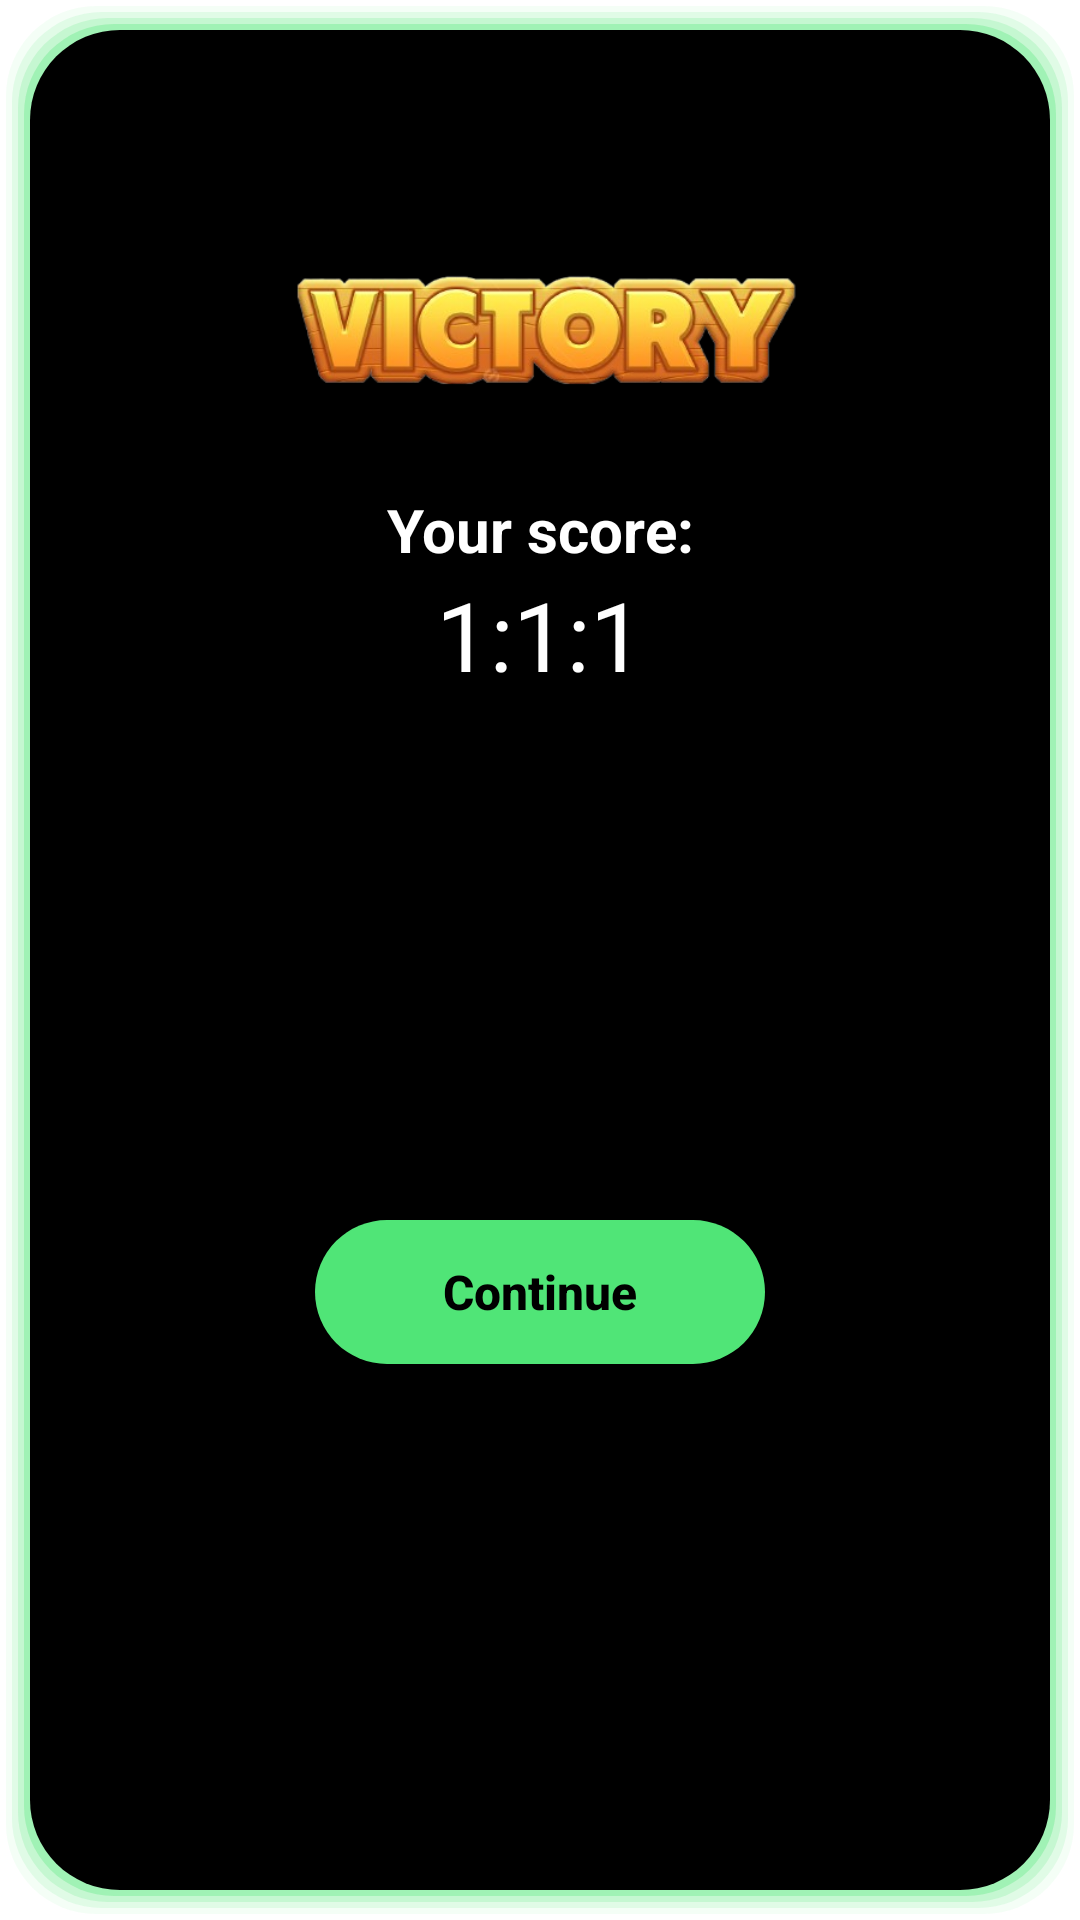

Here is an Android app screen rendered from its layout file. Give the layout XML and the strings, colors and styles it references.
<!-- AndroidManifest.xml: application theme Theme.MagicLines -->
<!-- res/layout/finishing_dialog.xml -->
<?xml version="1.0" encoding="utf-8"?>
<LinearLayout xmlns:android="http://schemas.android.com/apk/res/android"
    android:layout_width="300sp"
    android:layout_height="wrap_content"
    xmlns:app="http://schemas.android.com/apk/res-auto"
    >
    <androidx.constraintlayout.widget.ConstraintLayout
        android:layout_width="match_parent"
        android:layout_height="match_parent"
        android:background="@drawable/exit_dialog_background"
        >
        <ImageView
            android:id="@+id/imgVictory"
            android:layout_width="200sp"
            android:layout_height="200sp"
            android:src="@drawable/victory"
            app:layout_constraintTop_toTopOf="parent"
            app:layout_constraintStart_toStartOf="parent"
            app:layout_constraintEnd_toEndOf="parent"/>
        <ImageView
            android:id="@+id/imgCenterStar"
            android:layout_width="32sp"
            android:layout_height="32sp"
            android:src="@drawable/favourites"
            app:layout_constraintStart_toStartOf="parent"
            app:layout_constraintTop_toTopOf="parent"
            app:layout_constraintEnd_toEndOf="parent"
            android:layout_marginTop="30sp"
            />
        <ImageView
            android:id="@+id/imgRightStar"
            android:layout_width="24sp"
            android:layout_height="24sp"
            android:src="@drawable/favourites"
            app:layout_constraintTop_toTopOf="parent"
            app:layout_constraintStart_toEndOf="@id/imgCenterStar"
            android:layout_marginTop="48sp"
            android:layout_marginStart="12sp"
            />
        <ImageView
            android:id="@+id/imgLeftStar"
            android:layout_width="24sp"
            android:layout_height="24sp"
            android:src="@drawable/favourites"
            app:layout_constraintTop_toTopOf="parent"
            app:layout_constraintEnd_toStartOf="@id/imgCenterStar"
            android:layout_marginTop="48sp"
            android:layout_marginEnd="12sp"
            />
        <TextView
            android:id="@+id/tvYourScore"
            android:layout_width="wrap_content"
            android:layout_height="wrap_content"
            android:text="@string/your_score"
            android:textColor="@color/white"
            android:textSize="20sp"
            android:textStyle="bold"
            app:layout_constraintStart_toStartOf="parent"
            app:layout_constraintEnd_toEndOf="parent"
            app:layout_constraintBottom_toBottomOf="@id/imgVictory"
            android:layout_marginBottom="20sp"/>
        <TextView
            android:id="@+id/tvFinishTime"
            android:layout_width="wrap_content"
            android:layout_height="wrap_content"
            android:text="1:1:1"
            android:textColor="@color/white"
            android:textSize="32sp"
            app:layout_constraintEnd_toEndOf="parent"
            app:layout_constraintStart_toStartOf="parent"
            app:layout_constraintTop_toBottomOf="@id/tvYourScore"
            />

        <androidx.appcompat.widget.AppCompatButton
            android:id="@+id/btnContinue"
            android:layout_width="150sp"
            android:layout_height="wrap_content"
            android:background="@drawable/button_share_background"
            android:text="@string/button_continue"
            android:textColor="@color/black"
            android:textSize="16sp"
            android:textStyle="bold"
            android:textAllCaps="false"
            app:layout_constraintStart_toStartOf="parent"
            app:layout_constraintEnd_toEndOf="parent"
            app:layout_constraintTop_toBottomOf="@id/tvFinishTime"
            app:layout_constraintBottom_toBottomOf="parent"
            android:layout_marginBottom="10sp"
            android:layout_marginTop="8sp"/>
    </androidx.constraintlayout.widget.ConstraintLayout>
</LinearLayout>
<!-- resources referenced by this layout -->
<resources>
  <color name="black">#FF000000</color>
  <color name="white">#FFFFFFFF</color>
  <!-- drawable button_share_background (drawable) -->
  <?xml version="1.0" encoding="utf-8"?>
  <shape xmlns:android="http://schemas.android.com/apk/res/android" android:shape="rectangle">
      <solid android:color="#50E577"/>
      <corners android:radius="26dp"/>
  </shape>
  <!-- drawable exit_dialog_background: vector/xml drawable (drawable, 2137 chars, omitted) -->
  <!-- drawable victory: png bitmap (drawable, 84649 bytes) -->
  <string name="button_continue">Continue</string>
  <string name="your_score">Your score:</string>
  <style name="Theme.MagicLines" parent="Base.Theme.MagicLines" />
  <style name="Base.Theme.MagicLines" parent="Theme.MaterialComponents.DayNight.NoActionBar">
          
          
      </style>
</resources>
